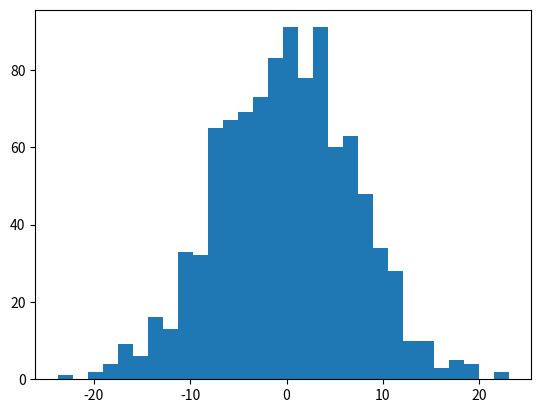

Reproduce this figure in Python. (Note: this script raises an exception after producing the figure.)
import numpy as np
import matplotlib.pyplot as plt

s1 = np.random.normal(-10, 5, 1000)
s2 = np.random.normal(10, 5, 1000)

sum = s1 + s2
#print(sum)

# plt.plot(sum)
# plt.show()

newMean = np.mean(sum)
newVar = (np.std(sum))**2

print(newMean)
print(newVar)


count, bins, ignored = plt.hist(sum, 30, normed=False)
plt.show()